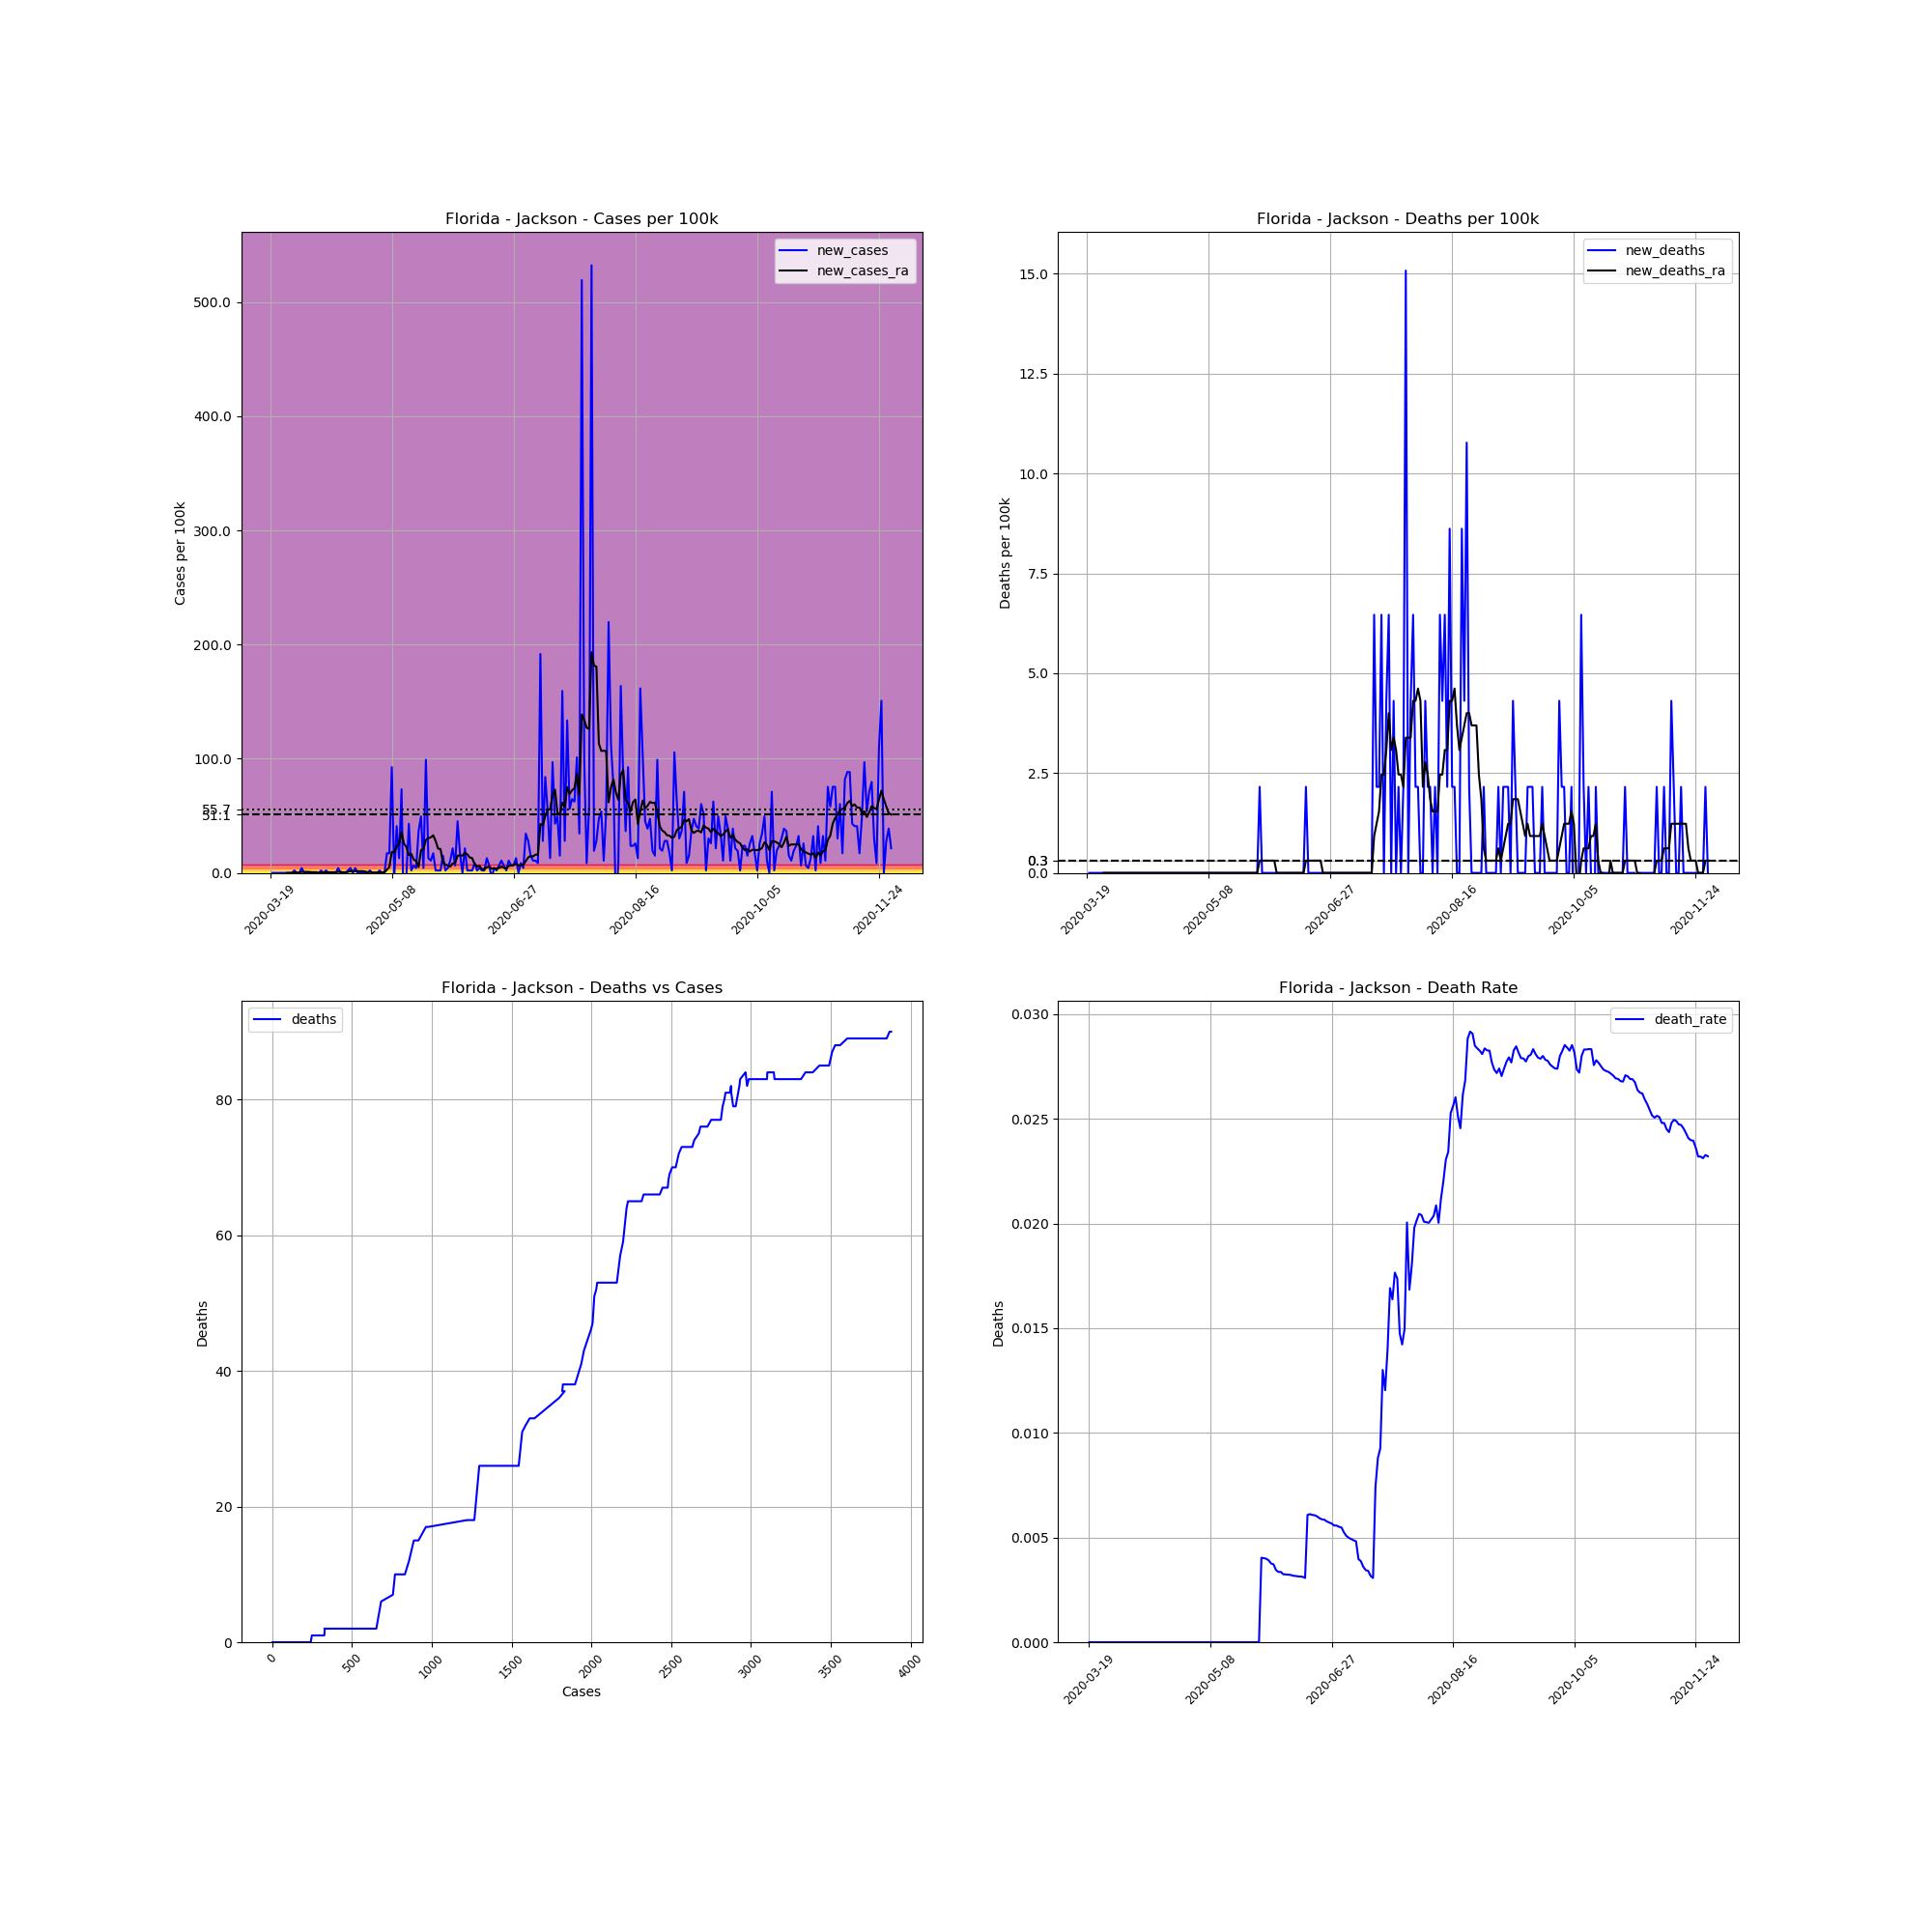

Values plotted in this chart, from the file beside it:
, date, county, state, fips, cases, deaths, COUNTY, STNAME, CTYNAME, POPESTIMATE2019, cases_per_100k, deaths_per_100k, death_rate, new_cases, new_deaths, new_cases_ra, new_deaths_ra
172520, 2020-03-19, Jackson, Florida, 12063, 1, 0.0, 63, Florida, Jackson, 46414, 2.155, 0.0, 0.0, , , , 
172521, 2020-03-20, Jackson, Florida, 12063, 1, 0.0, 63, Florida, Jackson, 46414, 2.155, 0.0, 0.0, 0.0, 0.0, , 
172522, 2020-03-21, Jackson, Florida, 12063, 1, 0.0, 63, Florida, Jackson, 46414, 2.155, 0.0, 0.0, 0.0, 0.0, , 
172523, 2020-03-22, Jackson, Florida, 12063, 1, 0.0, 63, Florida, Jackson, 46414, 2.155, 0.0, 0.0, 0.0, 0.0, , 
172524, 2020-03-23, Jackson, Florida, 12063, 1, 0.0, 63, Florida, Jackson, 46414, 2.155, 0.0, 0.0, 0.0, 0.0, , 
172525, 2020-03-24, Jackson, Florida, 12063, 1, 0.0, 63, Florida, Jackson, 46414, 2.155, 0.0, 0.0, 0.0, 0.0, , 
172526, 2020-03-25, Jackson, Florida, 12063, 1, 0.0, 63, Florida, Jackson, 46414, 2.155, 0.0, 0.0, 0.0, 0.0, , 
172527, 2020-03-26, Jackson, Florida, 12063, 1, 0.0, 63, Florida, Jackson, 46414, 2.155, 0.0, 0.0, 0.0, 0.0, 0.0, 0.0
172528, 2020-03-27, Jackson, Florida, 12063, 1, 0.0, 63, Florida, Jackson, 46414, 2.155, 0.0, 0.0, 0.0, 0.0, 0.0, 0.0
172529, 2020-03-28, Jackson, Florida, 12063, 1, 0.0, 63, Florida, Jackson, 46414, 2.155, 0.0, 0.0, 0.0, 0.0, 0.0, 0.0
172530, 2020-03-29, Jackson, Florida, 12063, 2, 0.0, 63, Florida, Jackson, 46414, 4.309, 0.0, 0.0, 2.155, 0.0, 0.3078, 0.0
172531, 2020-03-30, Jackson, Florida, 12063, 2, 0.0, 63, Florida, Jackson, 46414, 4.309, 0.0, 0.0, 0.0, 0.0, 0.3078, 0.0
172532, 2020-03-31, Jackson, Florida, 12063, 2, 0.0, 63, Florida, Jackson, 46414, 4.309, 0.0, 0.0, 0.0, 0.0, 0.3078, 0.0
172533, 2020-04-01, Jackson, Florida, 12063, 4, 0.0, 63, Florida, Jackson, 46414, 8.618, 0.0, 0.0, 4.309, 0.0, 0.9234, 0.0
172534, 2020-04-02, Jackson, Florida, 12063, 4, 0.0, 63, Florida, Jackson, 46414, 8.618, 0.0, 0.0, 0.0, 0.0, 0.9234, 0.0
172535, 2020-04-03, Jackson, Florida, 12063, 4, 0.0, 63, Florida, Jackson, 46414, 8.618, 0.0, 0.0, 0.0, 0.0, 0.9234, 0.0
172536, 2020-04-04, Jackson, Florida, 12063, 4, 0.0, 63, Florida, Jackson, 46414, 8.618, 0.0, 0.0, 0.0, 0.0, 0.9234, 0.0
172537, 2020-04-05, Jackson, Florida, 12063, 4, 0.0, 63, Florida, Jackson, 46414, 8.618, 0.0, 0.0, 0.0, 0.0, 0.6156, 0.0
172538, 2020-04-06, Jackson, Florida, 12063, 4, 0.0, 63, Florida, Jackson, 46414, 8.618, 0.0, 0.0, 0.0, 0.0, 0.6156, 0.0
172539, 2020-04-07, Jackson, Florida, 12063, 4, 0.0, 63, Florida, Jackson, 46414, 8.618, 0.0, 0.0, 0.0, 0.0, 0.6156, 0.0
172540, 2020-04-08, Jackson, Florida, 12063, 4, 0.0, 63, Florida, Jackson, 46414, 8.618, 0.0, 0.0, 0.0, 0.0, 0.0, 0.0
172541, 2020-04-09, Jackson, Florida, 12063, 5, 0.0, 63, Florida, Jackson, 46414, 10.77, 0.0, 0.0, 2.155, 0.0, 0.3078, 0.0
172542, 2020-04-10, Jackson, Florida, 12063, 5, 0.0, 63, Florida, Jackson, 46414, 10.77, 0.0, 0.0, 0.0, 0.0, 0.3078, 0.0
172543, 2020-04-11, Jackson, Florida, 12063, 6, 0.0, 63, Florida, Jackson, 46414, 12.93, 0.0, 0.0, 2.155, 0.0, 0.6156, 0.0
172544, 2020-04-12, Jackson, Florida, 12063, 6, 0.0, 63, Florida, Jackson, 46414, 12.93, 0.0, 0.0, 0.0, 0.0, 0.6156, 0.0
172545, 2020-04-13, Jackson, Florida, 12063, 6, 0.0, 63, Florida, Jackson, 46414, 12.93, 0.0, 0.0, 0.0, 0.0, 0.6156, 0.0
172546, 2020-04-14, Jackson, Florida, 12063, 6, 0.0, 63, Florida, Jackson, 46414, 12.93, 0.0, 0.0, 0.0, 0.0, 0.6156, 0.0
172547, 2020-04-15, Jackson, Florida, 12063, 6, 0.0, 63, Florida, Jackson, 46414, 12.93, 0.0, 0.0, 0.0, 0.0, 0.6156, 0.0
172548, 2020-04-16, Jackson, Florida, 12063, 8, 0.0, 63, Florida, Jackson, 46414, 17.24, 0.0, 0.0, 4.309, 0.0, 0.9234, 0.0
172549, 2020-04-17, Jackson, Florida, 12063, 8, 0.0, 63, Florida, Jackson, 46414, 17.24, 0.0, 0.0, 0.0, 0.0, 0.9234, 0.0
172550, 2020-04-18, Jackson, Florida, 12063, 8, 0.0, 63, Florida, Jackson, 46414, 17.24, 0.0, 0.0, 0.0, 0.0, 0.6156, 0.0
172551, 2020-04-19, Jackson, Florida, 12063, 8, 0.0, 63, Florida, Jackson, 46414, 17.24, 0.0, 0.0, 0.0, 0.0, 0.6156, 0.0
172552, 2020-04-20, Jackson, Florida, 12063, 9, 0.0, 63, Florida, Jackson, 46414, 19.39, 0.0, 0.0, 2.155, 0.0, 0.9234, 0.0
172553, 2020-04-21, Jackson, Florida, 12063, 11, 0.0, 63, Florida, Jackson, 46414, 23.7, 0.0, 0.0, 4.309, 0.0, 1.539, 0.0
172554, 2020-04-22, Jackson, Florida, 12063, 11, 0.0, 63, Florida, Jackson, 46414, 23.7, 0.0, 0.0, 0.0, 0.0, 1.539, 0.0
172555, 2020-04-23, Jackson, Florida, 12063, 13, 0.0, 63, Florida, Jackson, 46414, 28.01, 0.0, 0.0, 4.309, 0.0, 1.539, 0.0
172556, 2020-04-24, Jackson, Florida, 12063, 13, 0.0, 63, Florida, Jackson, 46414, 28.01, 0.0, 0.0, 0.0, 0.0, 1.539, 0.0
172557, 2020-04-25, Jackson, Florida, 12063, 13, 0.0, 63, Florida, Jackson, 46414, 28.01, 0.0, 0.0, 0.0, 0.0, 1.539, 0.0
172558, 2020-04-26, Jackson, Florida, 12063, 13, 0.0, 63, Florida, Jackson, 46414, 28.01, 0.0, 0.0, 0.0, 0.0, 1.539, 0.0
172559, 2020-04-27, Jackson, Florida, 12063, 13, 0.0, 63, Florida, Jackson, 46414, 28.01, 0.0, 0.0, 0.0, 0.0, 1.231, 0.0
172560, 2020-04-28, Jackson, Florida, 12063, 13, 0.0, 63, Florida, Jackson, 46414, 28.01, 0.0, 0.0, 0.0, 0.0, 0.6156, 0.0
172561, 2020-04-29, Jackson, Florida, 12063, 14, 0.0, 63, Florida, Jackson, 46414, 30.16, 0.0, 0.0, 2.155, 0.0, 0.9234, 0.0
172562, 2020-04-30, Jackson, Florida, 12063, 14, 0.0, 63, Florida, Jackson, 46414, 30.16, 0.0, 0.0, 0.0, 0.0, 0.3078, 0.0
172563, 2020-05-01, Jackson, Florida, 12063, 14, 0.0, 63, Florida, Jackson, 46414, 30.16, 0.0, 0.0, 0.0, 0.0, 0.3078, 0.0
172564, 2020-05-02, Jackson, Florida, 12063, 14, 0.0, 63, Florida, Jackson, 46414, 30.16, 0.0, 0.0, 0.0, 0.0, 0.3078, 0.0
172565, 2020-05-03, Jackson, Florida, 12063, 15, 0.0, 63, Florida, Jackson, 46414, 32.32, 0.0, 0.0, 2.155, 0.0, 0.6156, 0.0
172566, 2020-05-04, Jackson, Florida, 12063, 15, 0.0, 63, Florida, Jackson, 46414, 32.32, 0.0, 0.0, 0.0, 0.0, 0.6156, 0.0
172567, 2020-05-05, Jackson, Florida, 12063, 15, 0.0, 63, Florida, Jackson, 46414, 32.32, 0.0, 0.0, 0.0, 0.0, 0.6156, 0.0
172568, 2020-05-06, Jackson, Florida, 12063, 23, 0.0, 63, Florida, Jackson, 46414, 49.55, 0.0, 0.0, 17.24, 0.0, 2.77, 0.0
172569, 2020-05-07, Jackson, Florida, 12063, 31, 0.0, 63, Florida, Jackson, 46414, 66.79, 0.0, 0.0, 17.24, 0.0, 5.232, 0.0
172570, 2020-05-08, Jackson, Florida, 12063, 74, 0.0, 63, Florida, Jackson, 46414, 159.4, 0.0, 0.0, 92.64, 0.0, 18.47, 0.0
172571, 2020-05-09, Jackson, Florida, 12063, 72, 0.0, 63, Florida, Jackson, 46414, 155.1, 0.0, 0.0, -4.309, 0.0, 17.85, 0.0
172572, 2020-05-10, Jackson, Florida, 12063, 91, 0.0, 63, Florida, Jackson, 46414, 196.1, 0.0, 0.0, 40.94, 0.0, 23.39, 0.0
172573, 2020-05-11, Jackson, Florida, 12063, 97, 0.0, 63, Florida, Jackson, 46414, 209, 0.0, 0.0, 12.93, 0.0, 25.24, 0.0
172574, 2020-05-12, Jackson, Florida, 12063, 131, 0.0, 63, Florida, Jackson, 46414, 282.2, 0.0, 0.0, 73.25, 0.0, 35.7, 0.0
172575, 2020-05-13, Jackson, Florida, 12063, 106, 0.0, 63, Florida, Jackson, 46414, 228.4, 0.0, 0.0, -53.86, 0.0, 25.55, 0.0
172576, 2020-05-14, Jackson, Florida, 12063, 105, 0.0, 63, Florida, Jackson, 46414, 226.2, 0.0, 0.0, -2.155, 0.0, 22.78, 0.0
172577, 2020-05-15, Jackson, Florida, 12063, 125, 0.0, 63, Florida, Jackson, 46414, 269.3, 0.0, 0.0, 43.09, 0.0, 15.7, 0.0
172578, 2020-05-16, Jackson, Florida, 12063, 126, 0.0, 63, Florida, Jackson, 46414, 271.5, 0.0, 0.0, 2.155, 0.0, 16.62, 0.0
172579, 2020-05-17, Jackson, Florida, 12063, 129, 0.0, 63, Florida, Jackson, 46414, 277.9, 0.0, 0.0, 6.464, 0.0, 11.7, 0.0
... 196 more rows
